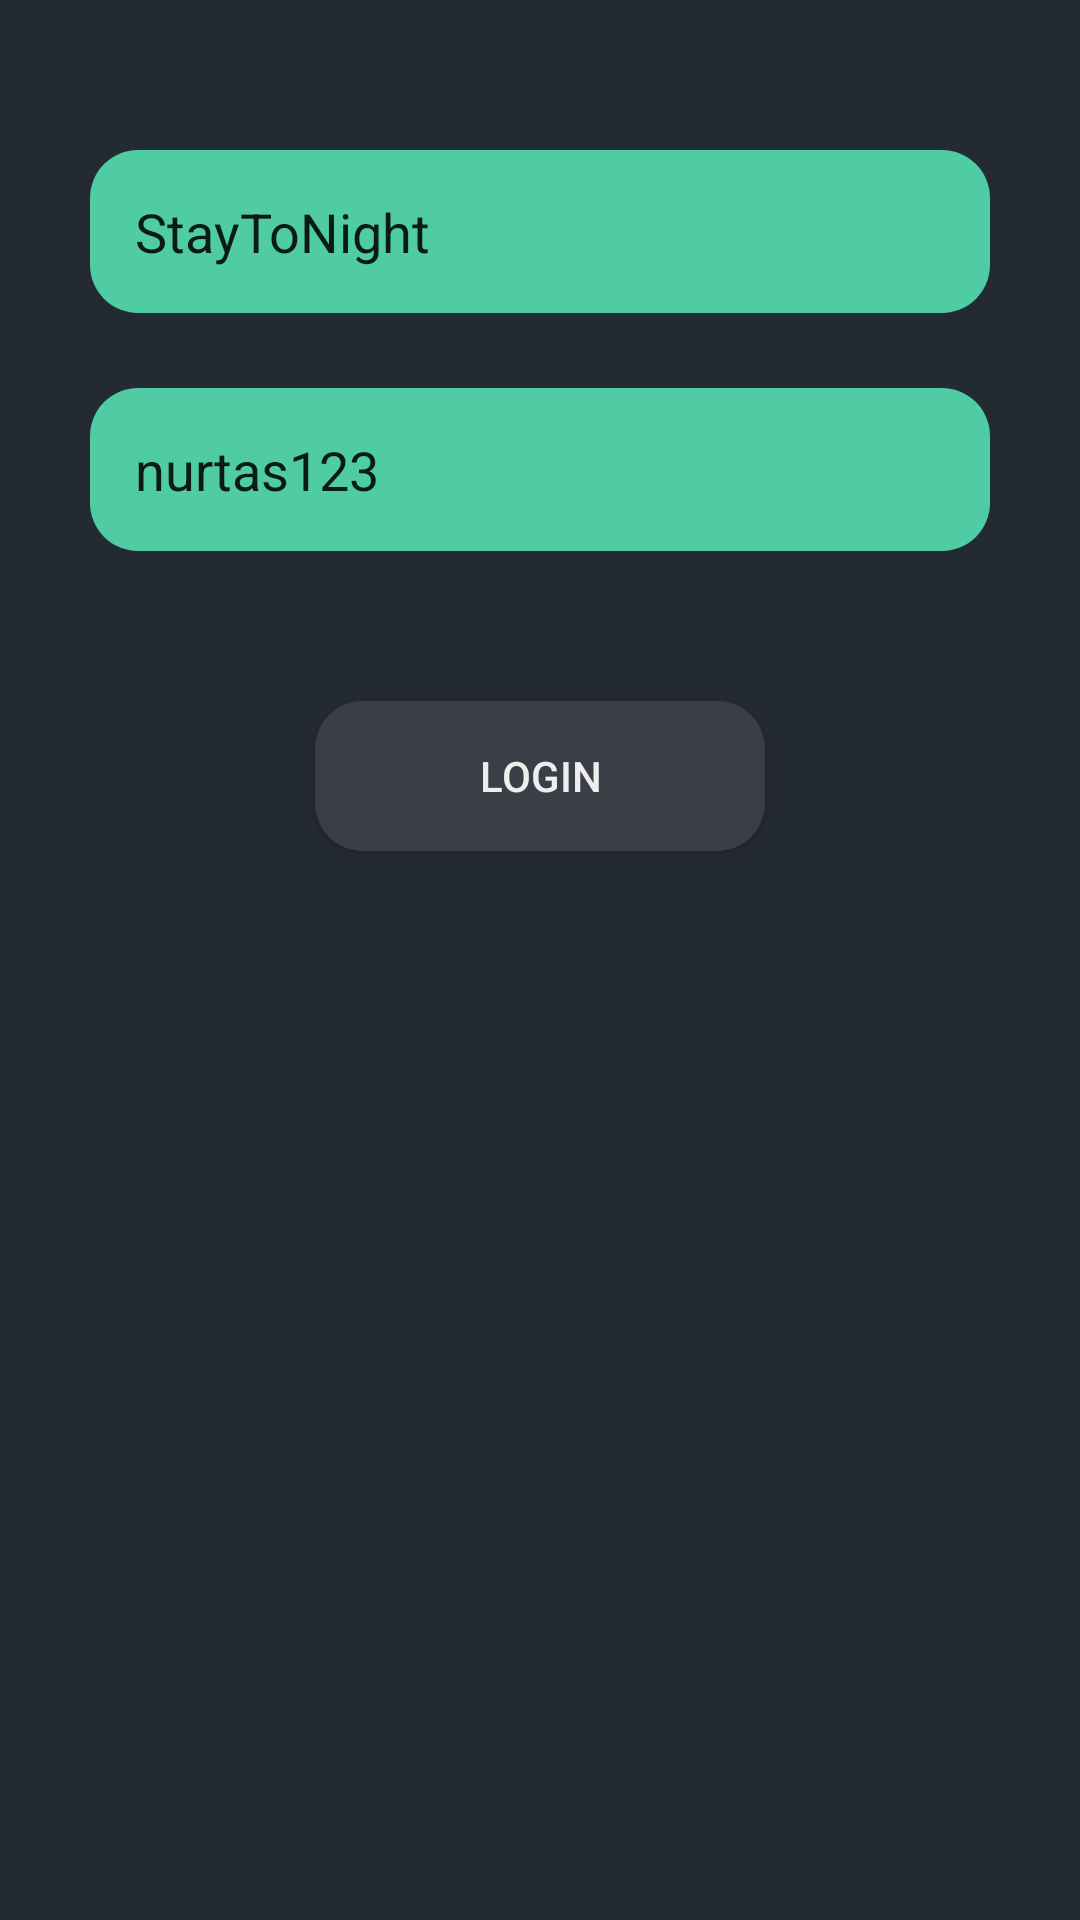

Write the Android layout XML for this screen, with the resource values it uses.
<!-- AndroidManifest.xml: application theme Theme.MovieDB -->
<!-- res/layout/fragment_auth.xml -->
<?xml version="1.0" encoding="utf-8"?>
<androidx.constraintlayout.widget.ConstraintLayout xmlns:android="http://schemas.android.com/apk/res/android"
    android:layout_width="match_parent"
    android:layout_height="match_parent"
    xmlns:app="http://schemas.android.com/apk/res-auto"
    android:background="@color/background_1">

    <EditText
        android:id="@+id/et_login"
        android:layout_width="300dp"
        android:layout_height="wrap_content"
        android:background="@drawable/background_radio_button_checked"
        app:layout_constraintTop_toTopOf="parent"
        app:layout_constraintStart_toStartOf="parent"
        app:layout_constraintEnd_toEndOf="parent"
        android:layout_marginTop="50dp"
        android:textSize="18sp"
        android:hint="@string/login"
        android:padding="15dp"
        android:text="@string/username"/>

    <EditText
        android:id="@+id/et_password"
        android:layout_width="300dp"
        android:layout_height="wrap_content"
        android:background="@drawable/background_radio_button_checked"
        app:layout_constraintTop_toBottomOf="@+id/et_login"
        app:layout_constraintStart_toStartOf="parent"
        app:layout_constraintEnd_toEndOf="parent"
        android:layout_marginTop="25dp"
        android:textSize="18sp"
        android:hint="@string/password"
        android:padding="15dp"
        android:text="@string/nurtas123"/>

    <ProgressBar
        android:id="@+id/pb"
        android:layout_width="50dp"
        android:layout_height="50dp"
        app:layout_constraintTop_toBottomOf="@+id/et_password"
        app:layout_constraintStart_toStartOf="parent"
        app:layout_constraintEnd_toEndOf="parent"
        android:layout_marginTop="50dp"
        android:visibility="gone"/>

    <androidx.appcompat.widget.AppCompatButton
        android:id="@+id/btn_login"
        android:layout_width="150dp"
        android:layout_height="50dp"
        android:background="@drawable/background_radio_button"
        android:text="@string/login"
        android:textColor="@color/text"
        app:layout_constraintTop_toBottomOf="@+id/et_password"
        app:layout_constraintStart_toStartOf="parent"
        app:layout_constraintEnd_toEndOf="parent"
        android:layout_marginTop="50dp"/>

</androidx.constraintlayout.widget.ConstraintLayout>
<!-- resources referenced by this layout -->
<resources>
  <color name="background_1">#242A32</color>
  <color name="text">#EEEEEE</color>
  <!-- drawable background_radio_button (drawable) -->
  <?xml version="1.0" encoding="utf-8"?>
  <selector xmlns:android="http://schemas.android.com/apk/res/android">
  
      <item android:state_checked="false" android:drawable="@drawable/background_buttons"/>
      <item android:state_checked="true" android:drawable="@drawable/background_radio_button_checked"/>
  
  </selector>
  <!-- drawable background_radio_button_checked (drawable) -->
  <?xml version="1.0" encoding="utf-8"?>
  <shape xmlns:android="http://schemas.android.com/apk/res/android">
  
      <solid android:color="@color/background_3"/>
      <corners android:radius="16dp"/>
  
  </shape>
  <string name="login">Login</string>
  <string name="nurtas123">nurtas123</string>
  <string name="password">Password</string>
  <string name="username">StayToNight</string>
  <style name="Theme.MovieDB" parent="Theme.MaterialComponents.DayNight.NoActionBar">
          
          <item name="colorPrimary">@color/purple_500</item>
          <item name="colorPrimaryVariant">@color/purple_700</item>
          <item name="colorOnPrimary">@color/white</item>
          
          <item name="colorSecondary">@color/teal_200</item>
          <item name="colorSecondaryVariant">@color/teal_700</item>
          <item name="colorOnSecondary">@color/black</item>
          
          <item name="android:statusBarColor">?attr/colorPrimaryVariant</item>
          
      </style>
  <!-- drawable background_buttons (drawable) -->
  <?xml version="1.0" encoding="utf-8"?>
  <shape xmlns:android="http://schemas.android.com/apk/res/android">
  
      <corners android:radius="16dp" />
      <solid android:color="@color/background_2" />
  
  </shape>
  <color name="background_3">#4FCCA3</color>
  <color name="purple_500">#FF6200EE</color>
  <color name="purple_700">#FF3700B3</color>
  <color name="white">#FFFFFFFF</color>
  <color name="teal_200">#FF03DAC5</color>
  <color name="teal_700">#FF018786</color>
  <color name="black">#FF000000</color>
  <color name="background_2">#3A3F47</color>
</resources>
